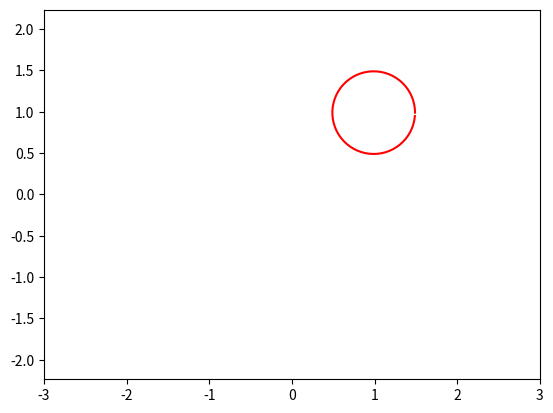

Python code for this plot:

from matplotlib.animation import FuncAnimation
import matplotlib.pyplot as plt 
import numpy as np 

def circle_move(R, vx0, vy0, time):
    x0 = vx0 * time
    y0 = vy0 * time
    alpha = np.arange(0, 2*np.pi, 0.1)
    x = x0 + R*np.cos(alpha)
    y = y0 + R*np.sin(alpha)
    return x, y

def animate(i):
    ball.set_data(circle_move(R=0.5, vx0 = 0.01, vy0=0.01, time = i))

if __name__ == '__main__':
    fig, ax = plt.subplots()
    ball, = plt.plot([], [], '-', color='r', label ='Ball')

    edge = 3
    plt.axis('equal')
    ax.set_xlim(-edge, edge)
    ax.set_ylim(-edge, edge)

    ani = FuncAnimation(fig,
                        animate,
                        frames=100,
                        interval=30
                        )
    
    ani.save('animation_3.gif')